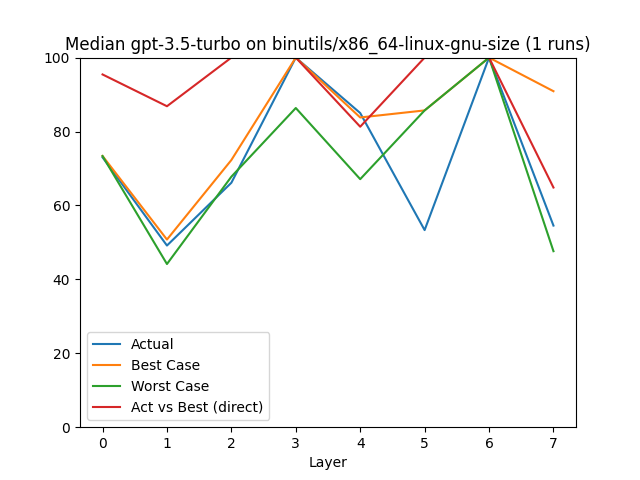

Source data for this figure (header and first rows):
, Layer, Actual, Best Case, Worst Case, Act/Best, Act vs Best (direct), Change, Counted Actual, Counted Best, Counted Worst
0, 0.0, 73.02, 73.38, 73.36, 99.52, 95.44, 73.02, 14.0, 14.0, 14.0
1, 1.0, 49.15, 50.77, 44.15, 96.8, 86.84, -32.7, 3.0, 3.0, 3.0
2, 2.0, 66.14, 72.29, 67.78, 91.5, 100.0, 34.58, 2.0, 2.0, 2.0
3, 3.0, 100.0, 100.0, 86.36, 100.0, 100.0, 51.19, 1.0, 1.0, 1.0
4, 4.0, 85.0, 83.8, 67.11, 101.4, 81.3, -15.0, 2.0, 2.0, 2.0
5, 5.0, 53.33, 85.71, 85.71, 62.22, 100.0, -37.25, 1.0, 1.0, 1.0
6, 6.0, 100.0, 100.0, 100.0, 100.0, 100.0, 87.5, 1.0, 1.0, 1.0
7, 7.0, 54.55, 90.91, 47.62, 60.0, 64.85, -45.45, 1.0, 1.0, 1.0
